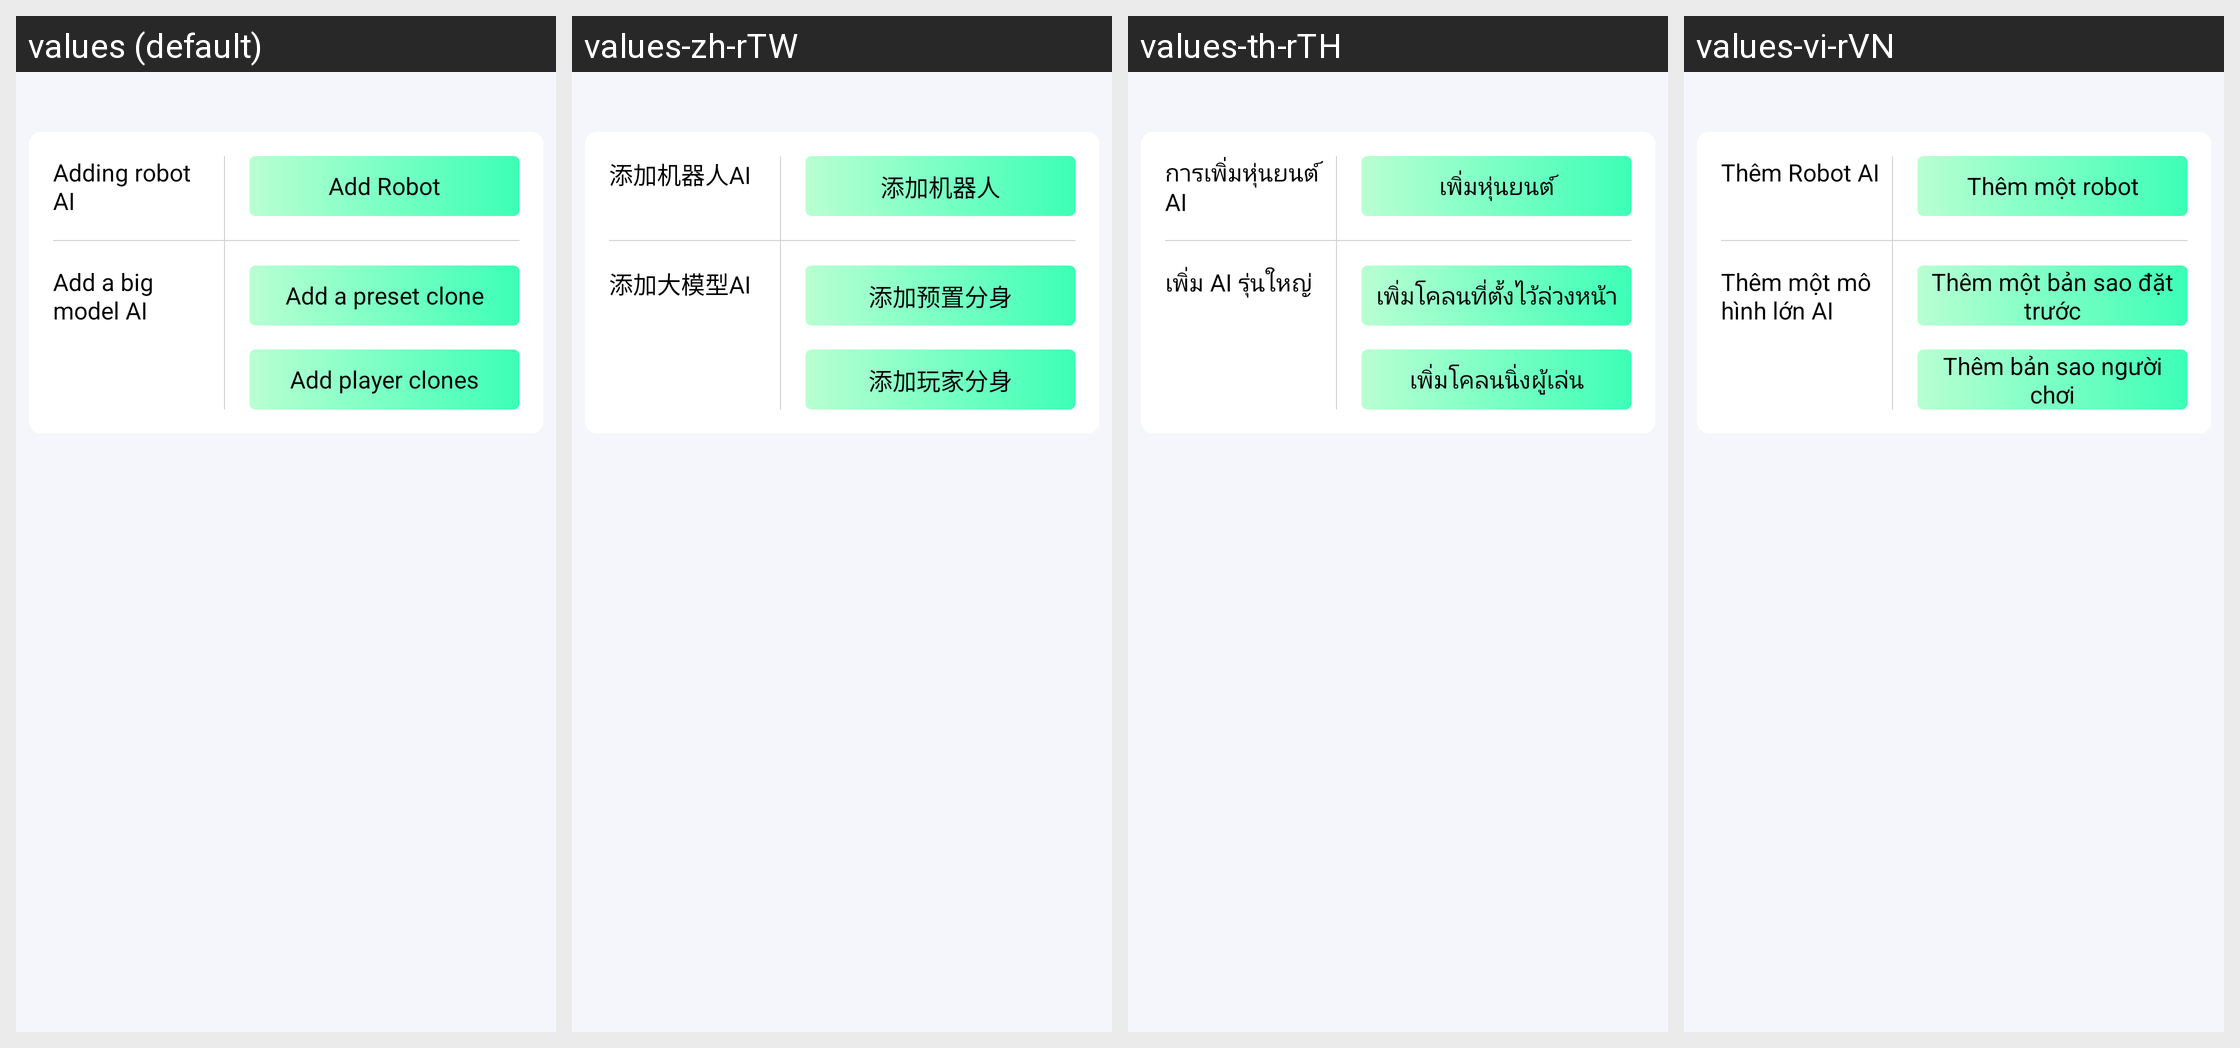

For this localized Android screen grid, give each drawn string resource with its value in every locale shown.
Android screen res/layout/dialog_add_ai.xml rendered under 4 locales, left to right: values (default), values-zh-rTW, values-th-rTH, values-vi-rVN. Device: Nexus 5 (rendered at 1080×1920; each locale shown at half size, 540×960, under a caption strip naming it); theme Theme.Hellosudandroid.
Other locales in the repository, not shown: values-ar-rAE, values-ar-rSA, values-en-rUS, values-es-rES, values-in-rID, values-ja-rJP, values-ko-rKR, values-ms-rMY, values-zh, values-zh-rCN, values-zh-rHK.
Strings drawn on this screen, with the default value and each locale's value (text and hints the layout hard-codes, and strings that could not be matched under every locale, appear in the picture but are not listed):

add_robot_ai
  values: Adding robot AI
  values-zh-rTW: 添加机器人AI  [from values-zh]
  values-th-rTH: การเพิ่มหุ่นยนต์ AI
  values-vi-rVN: Thêm Robot AI

add_large_model_ai
  values: Add a big model AI
  values-zh-rTW: 添加大模型AI  [from values-zh]
  values-th-rTH: เพิ่ม AI รุ่นใหญ่
  values-vi-rVN: Thêm một mô hình lớn AI

default_tone_ai
  values: Add a preset clone
  values-zh-rTW: 添加预置分身  [from values-zh]
  values-th-rTH: เพิ่มโคลนที่ตั้งไว้ล่วงหน้า
  values-vi-rVN: Thêm một bản sao đặt trước

custom_tone_ai
  values: Add player clones
  values-zh-rTW: 添加玩家分身  [from values-zh]
  values-th-rTH: เพิ่มโคลนนิ่งผู้เล่น
  values-vi-rVN: Thêm bản sao người chơi
